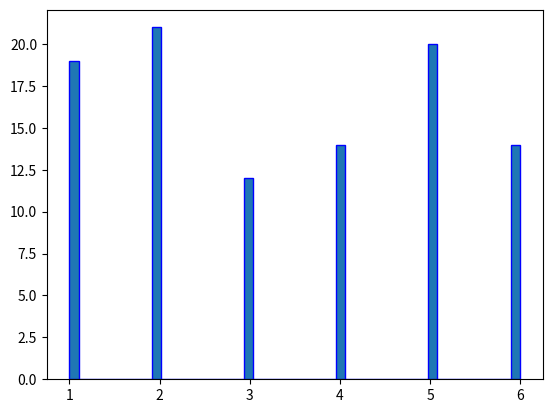

Write the Python code that produced this figure.
import numpy as np
import matplotlib.pyplot as plt


i=0
v = []
counter = [0,0,0,0,0,0]
for i in range(100):

    x= np.random.randint(1,7)
    v.append(x)
    if(v[i]==1):
        counter[0] += 1
    elif(v[i]==2):
        counter[1] += 1
    elif(v[i]==3):
        counter[2] += 1 
    elif(v[i]==4):
        counter[3] += 1 
    elif(v[i]==5):
        counter[4] += 1 
    elif(v[i]==6):
        counter[5] += 1     
        
plt.hist(v, bins=np.linspace(1,6), align='mid', ec='b')
plt.show()    

